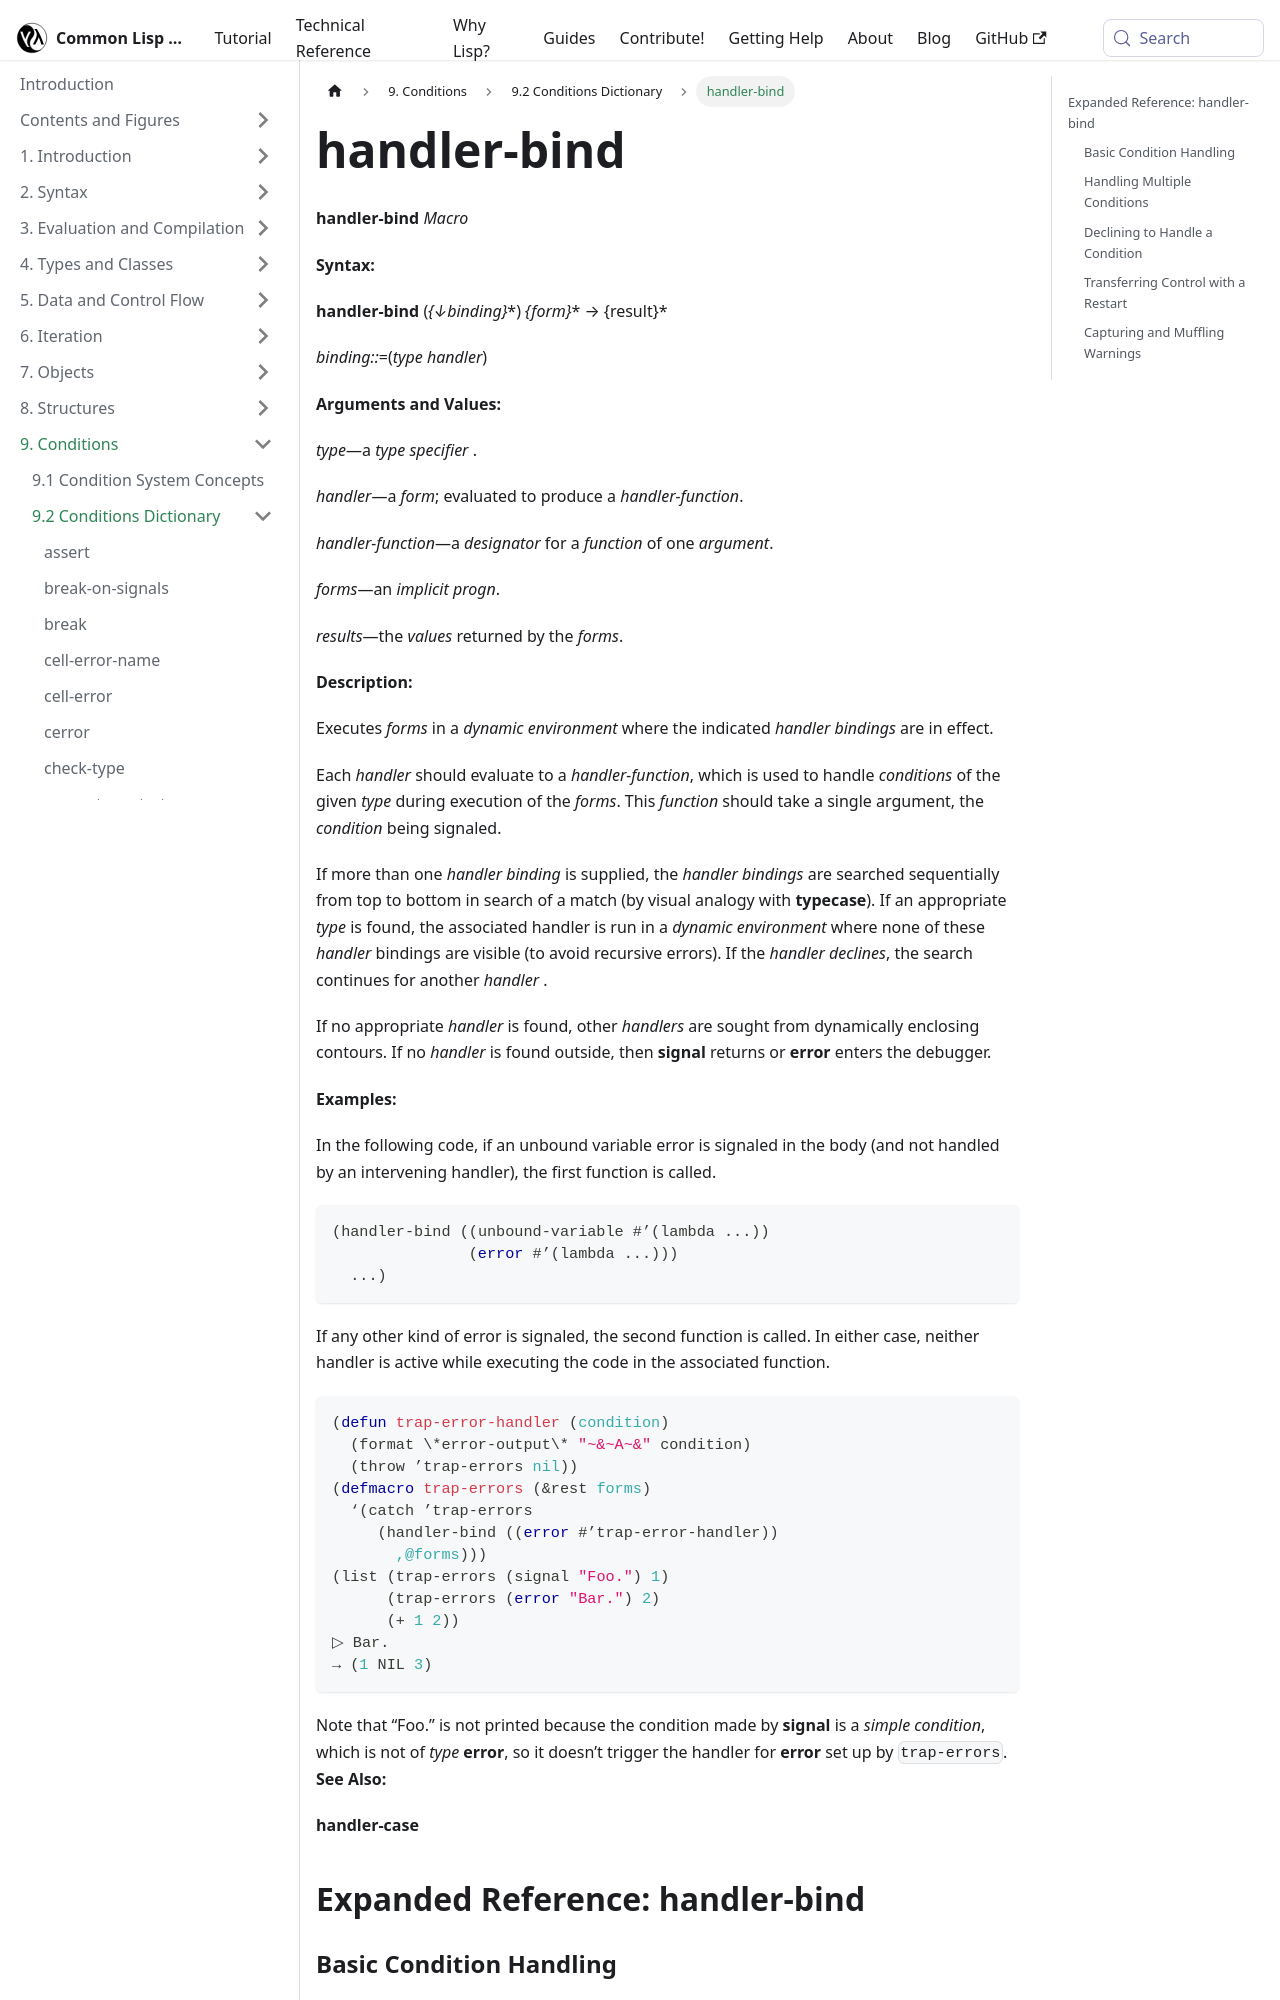

repository: lisp-docs/cl-language-reference · page: chap-9/j-c-dictionary/handler-bind_macro.html · generator: docusaurus

---
title: "handler-bind"
---

# handler-bind

import HandlerBindMacro from './_handler-bind_macro.md';

<HandlerBindMacro />

## Expanded Reference: handler-bind

### Basic Condition Handling
Demonstrates how to establish a handler for a simple error condition. The handler is invoked, prints a message, and since it doesn't transfer control, the program terminates.

```lisp
(handler-bind ((error #'(lambda (c)
                          (format t "Caught an error: ~a~%" c)
                          ;; Without a transfer of control, the thread is terminated
                          )))
  (error "This is an error condition."))
```

```lisp
Caught an error: This is an error condition.
; Debugger entered on #<SIMPLE-ERROR "This is an error condition." {7007D435D3}>
```
